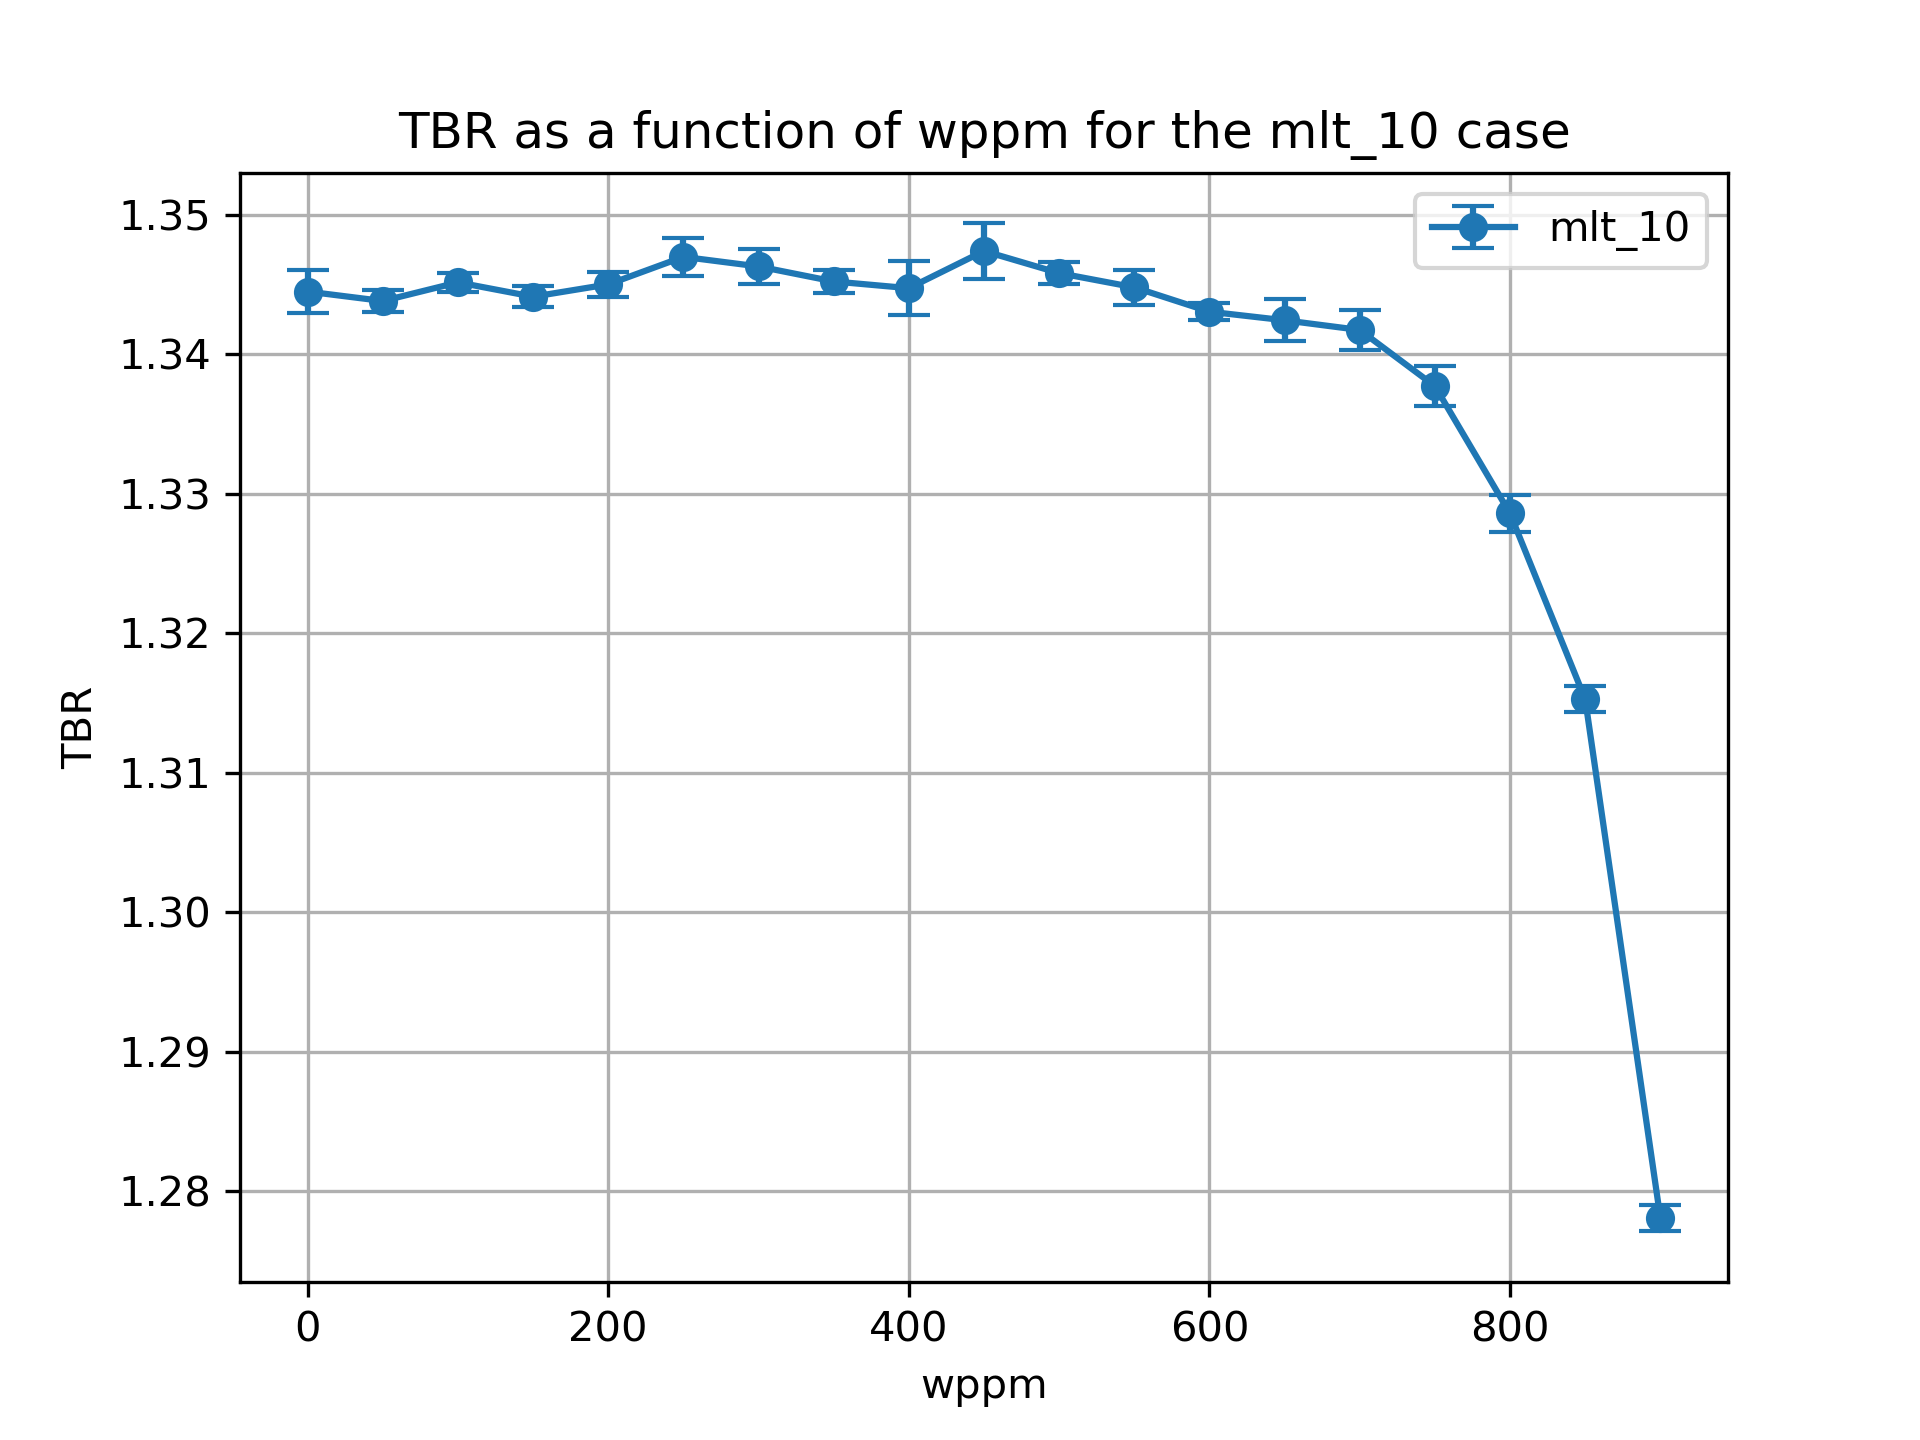

The table this chart was drawn from, first rows:
cell, nuclide, score, mean, std. dev., wppm
10, Li6, (n,Xt), 1.163, 0.001527, 0.0
10, Li7, (n,Xt), 0.02707, 9.443426729183504e-05, 0.0
6, Li6, (n,Xt), 0.1354, 0.0002391, 0.0
6, Li7, (n,Xt), 0.01856, 2.21688248044848e-05, 0.0
20, Li6, (n,Xt), 1.164, 0.0007298, 50.0
20, Li7, (n,Xt), 0.02664, 9.089629627437938e-05, 50.0
17, Li6, (n,Xt), 0.1349, 0.0002487, 50.0
17, Li7, (n,Xt), 0.01837, 2.328722295181418e-05, 50.0
27, Li7, (n,Xt), 0.01816, 2.0612958391784176e-05, 100.0
27, Li6, (n,Xt), 0.1344, 0.0003051, 100.0
30, Li6, (n,Xt), 1.166, 0.0006189, 100.0
30, Li7, (n,Xt), 0.02619, 8.822457079168314e-05, 100.0
37, Li7, (n,Xt), 0.01794, 2.190734020827154e-05, 150.0
40, Li6, (n,Xt), 1.167, 0.000682, 150.0
40, Li7, (n,Xt), 0.0257, 8.394127816687463e-05, 150.0
37, Li6, (n,Xt), 0.1336, 0.0002667, 150.0
47, Li7, (n,Xt), 0.01769, 2.036343673058861e-05, 200.0
47, Li6, (n,Xt), 0.1325, 0.0002392, 200.0
50, Li6, (n,Xt), 1.17, 0.000844, 200.0
50, Li7, (n,Xt), 0.02519, 7.924518546104117e-05, 200.0
60, Li6, (n,Xt), 1.173, 0.001371, 250.0
60, Li7, (n,Xt), 0.02462, 8.738540890322506e-05, 250.0
57, Li6, (n,Xt), 0.1316, 0.0001699, 250.0
57, Li7, (n,Xt), 0.01742, 2.0002466662264816e-05, 250.0
67, Li7, (n,Xt), 0.01712, 1.6690199100722835e-05, 300.0
67, Li6, (n,Xt), 0.1304, 0.0002839, 300.0
70, Li6, (n,Xt), 1.175, 0.001246, 300.0
70, Li7, (n,Xt), 0.024, 8.983082098031684e-05, 300.0
80, Li6, (n,Xt), 1.176, 0.0007979, 350.0
80, Li7, (n,Xt), 0.02327, 9.744778960237616e-05, 350.0
77, Li6, (n,Xt), 0.1291, 0.0001994, 350.0
77, Li7, (n,Xt), 0.01679, 1.6048597005981577e-05, 350.0
87, Li6, (n,Xt), 0.1279, 0.0001826, 400.0
90, Li6, (n,Xt), 1.178, 0.001919, 400.0
90, Li7, (n,Xt), 0.02253, 9.172189393874704e-05, 400.0
87, Li7, (n,Xt), 0.01641, 1.4194671757233442e-05, 400.0
97, Li7, (n,Xt), 0.01599, 1.3214884660485248e-05, 450.0
97, Li6, (n,Xt), 0.1261, 0.0002203, 450.0
100, Li7, (n,Xt), 0.02171, 8.834438722128689e-05, 450.0
100, Li6, (n,Xt), 1.184, 0.001979, 450.0
110, Li6, (n,Xt), 1.185, 0.0007692, 500.0
110, Li7, (n,Xt), 0.02078, 7.435787633017448e-05, 500.0
107, Li6, (n,Xt), 0.1243, 0.0002015, 500.0
107, Li7, (n,Xt), 0.01552, 1.3841904450174946e-05, 500.0
120, Li6, (n,Xt), 1.188, 0.001244, 550.0
120, Li7, (n,Xt), 0.01973, 7.167142235093912e-05, 550.0
117, Li6, (n,Xt), 0.1216, 0.000268, 550.0
117, Li7, (n,Xt), 0.01497, 1.72957085549513e-05, 550.0
127, Li7, (n,Xt), 0.01436, 1.6423458717467316e-05, 600.0
127, Li6, (n,Xt), 0.1193, 0.0001951, 600.0
130, Li6, (n,Xt), 1.191, 0.0005514, 600.0
130, Li7, (n,Xt), 0.01856, 6.194633907719072e-05, 600.0
140, Li6, (n,Xt), 1.196, 0.001483, 650.0
140, Li7, (n,Xt), 0.01725, 5.4187566131152016e-05, 650.0
137, Li6, (n,Xt), 0.1156, 0.0002334, 650.0
137, Li7, (n,Xt), 0.01363, 1.5029366541835176e-05, 650.0
147, Li7, (n,Xt), 0.01277, 1.315834597624729e-05, 700.0
147, Li6, (n,Xt), 0.1115, 0.0001363, 700.0
150, Li7, (n,Xt), 0.01576, 4.794108937653328e-05, 700.0
150, Li6, (n,Xt), 1.202, 0.001444, 700.0
... 16 more rows
